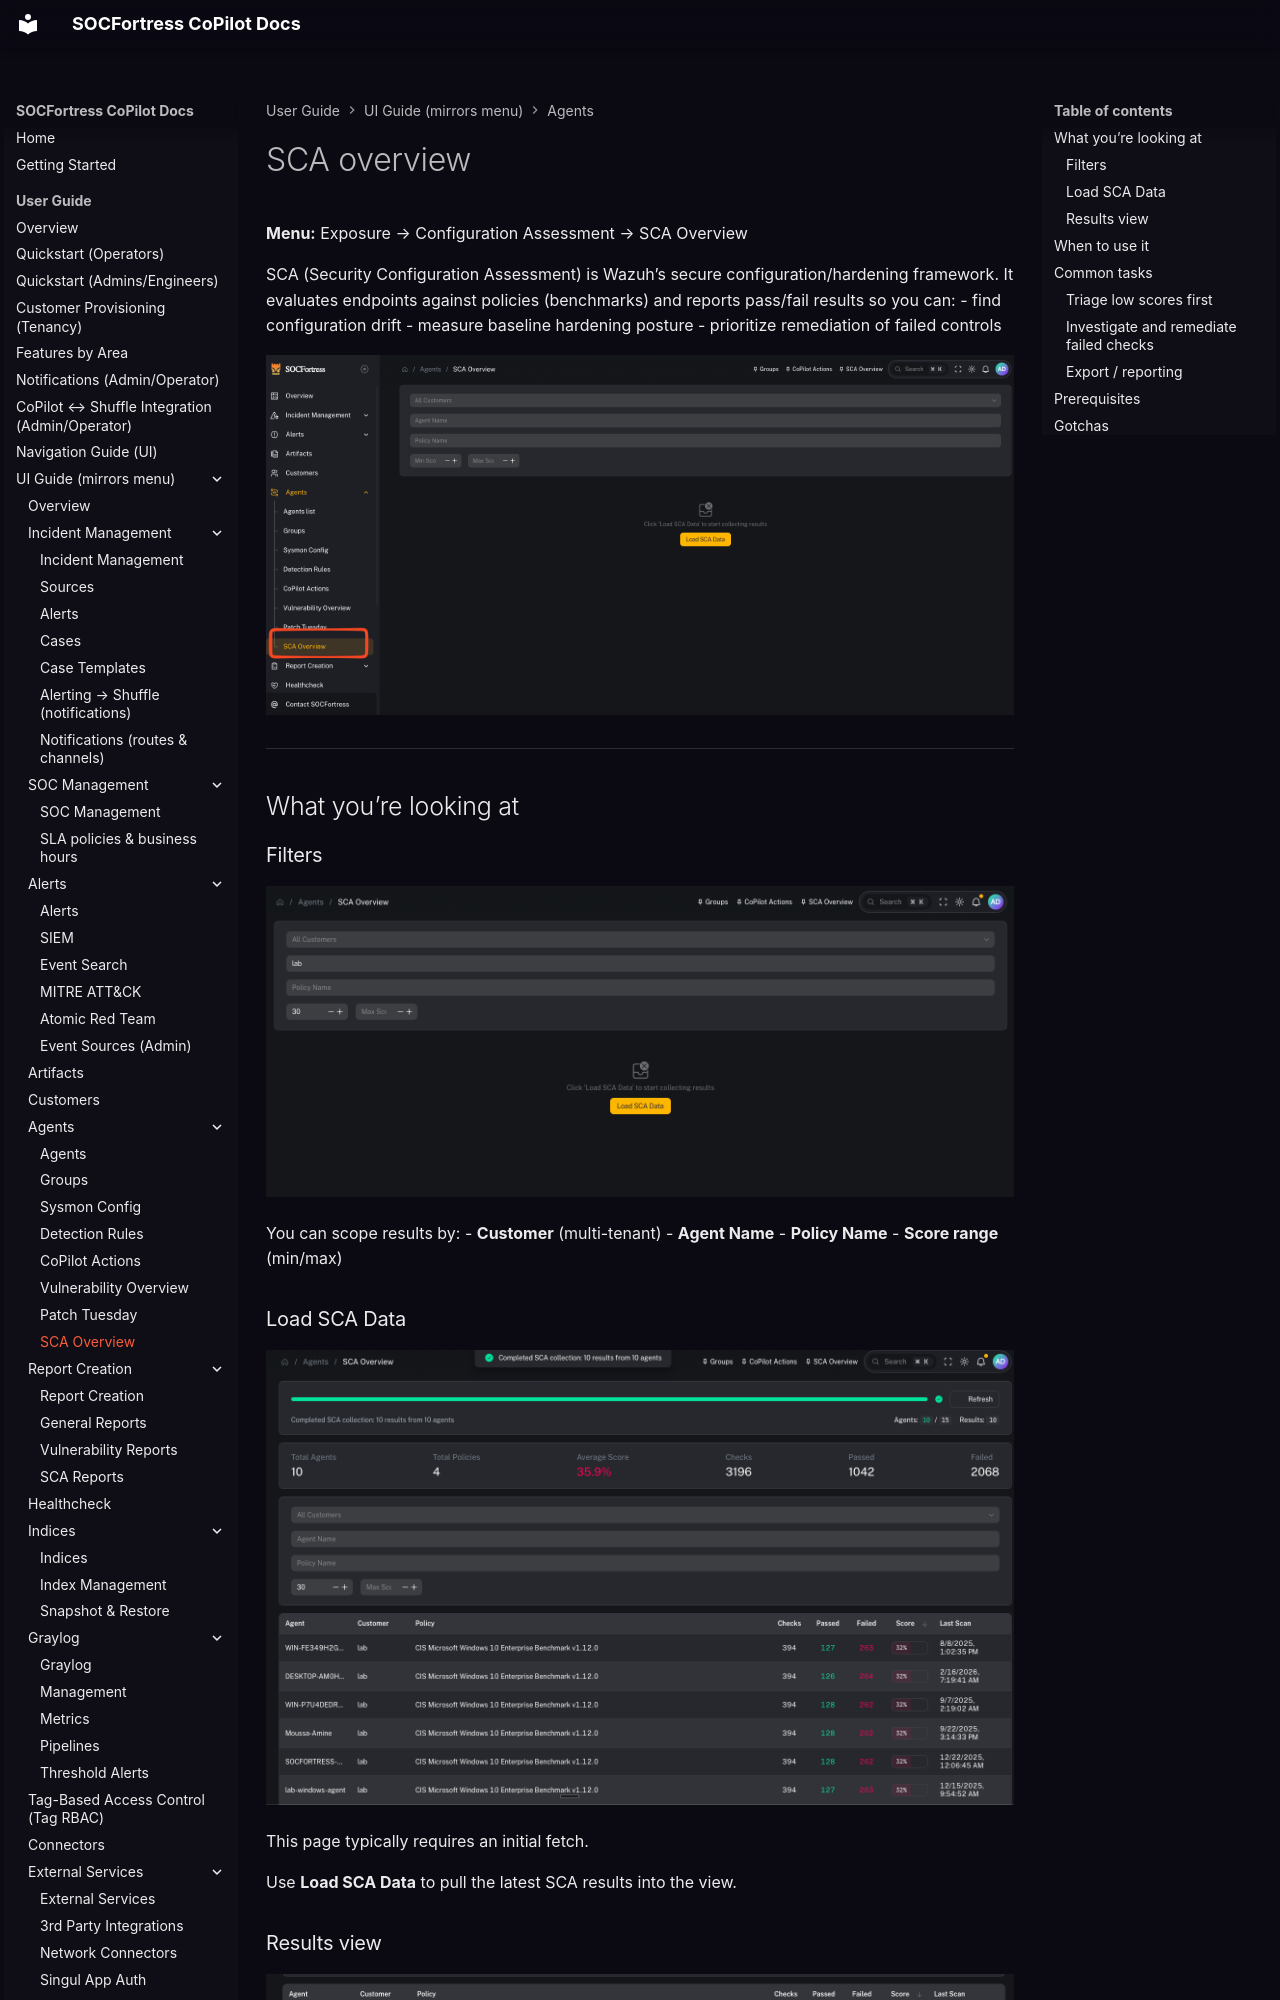

repository: socfortress/CoPilot · page: user/ui/agents-sca-overview/index.html · generator: mkdocs

---
title: SCA overview
description: Review Wazuh Security Configuration Assessment (SCA) posture across endpoints.
---

# SCA overview

**Menu:** Exposure → Configuration Assessment → SCA Overview

SCA (Security Configuration Assessment) is Wazuh’s secure configuration/hardening framework. It evaluates endpoints against policies (benchmarks) and reports pass/fail results so you can:
- find configuration drift
- measure baseline hardening posture
- prioritize remediation of failed controls

![SCA Overview](../../assets/ui/agents-sca-overview.png)

---

## What you’re looking at

### Filters

![Filters (placeholder)](../../assets/ui/agents-sca-overview-filters.png)

You can scope results by:
- **Customer** (multi-tenant)
- **Agent Name**
- **Policy Name**
- **Score range** (min/max)

### Load SCA Data

![Load SCA Data (placeholder)](../../assets/ui/agents-sca-overview-load.png)

This page typically requires an initial fetch.

Use **Load SCA Data** to pull the latest SCA results into the view.

### Results view

![Results (placeholder)](../../assets/ui/agents-sca-overview-results.png)

Once loaded, you’ll use this page to identify:
- which agents are failing baseline policies
- which policies are producing the lowest scores
- where remediation work will produce the biggest posture improvement

---
